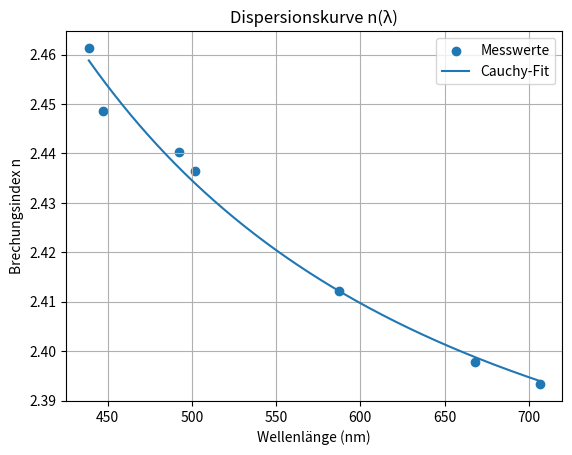

Python code for this plot:
import numpy as np
import matplotlib.pyplot as plt
from scipy.optimize import curve_fit

# ================================
# 1. MESSWERTE EINTRAGEN
# ================================

# Wellenlängen in nm
lambda_nm = np.array([706.54, 667.82, 587.56, 501.57, 492.19, 447.15, 438.79])

# Berechnete Brechungsindices (aus Aufgabe 4.2)
n = np.array([2.393306803, 2.39771782, 2.412238138, 2.436533183, 2.440240066, 2.448512544, 2.461319579])

# ================================
# 2. CAUCHY-FUNKTION
# ================================

def cauchy(lambda_nm, A, B):
    return A * (1 + B / (lambda_nm**2))


# ================================
# 3. FIT DURCHFÜHREN
# ================================

# Startwerte
p0 = [1.5, 5000]

popt, pcov = curve_fit(cauchy, lambda_nm, n, p0=p0)

A, B = popt

# ================================
# 4. UNSICHERHEITEN
# ================================

# Standardabweichungen
errors = np.sqrt(np.diag(pcov))
dA, dB = errors

# Freiheitsgrade
N = len(lambda_nm)
f = N - 2

# t-Wert (ca. für 95% Konfidenzintervall)
t = 2.3  

# 95%-Unsicherheiten
A_err_95 = t * dA
B_err_95 = t * dB

# ================================
# 5. ERGEBNISSE AUSGEBEN
# ================================

print("Fit-Ergebnisse:")
print(f"A = {A:.6f} ± {A_err_95:.6f}")
print(f"B = {B:.2f} ± {B_err_95:.2f}")

# ================================
# 6. PLOT
# ================================

x_plot = np.linspace(min(lambda_nm), max(lambda_nm), 1000)

plt.figure()
plt.scatter(lambda_nm, n, label="Messwerte")
plt.plot(x_plot, cauchy(x_plot, A, B), label="Cauchy-Fit")

plt.xlabel("Wellenlänge (nm)")
plt.ylabel("Brechungsindex n")
plt.title("Dispersionskurve n(λ)")
plt.legend()
plt.grid()

plt.show()
